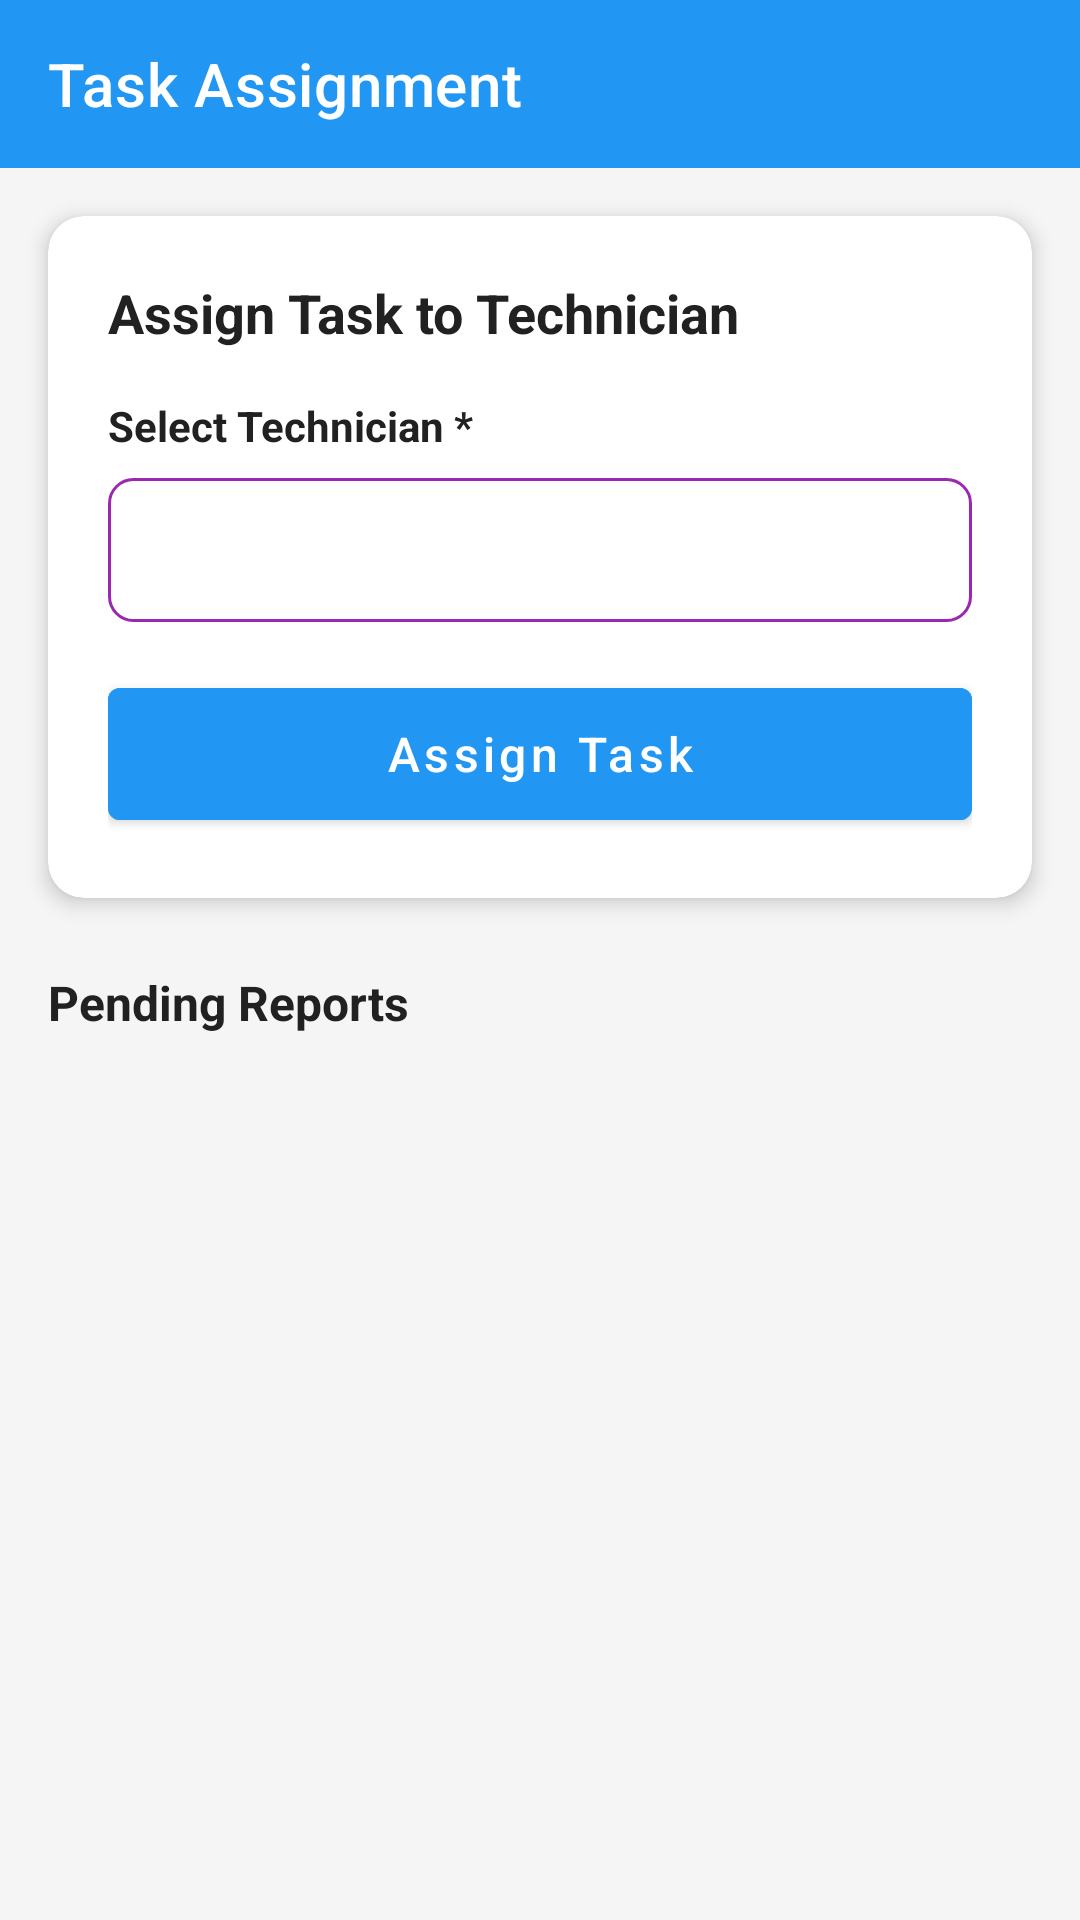

Write the Android layout XML for this screen, with the resource values it uses.
<!-- AndroidManifest.xml: application theme AppTheme -->
<!-- res/layout/activity_task_assignment.xml -->
<?xml version="1.0" encoding="utf-8"?>
<LinearLayout xmlns:android="http://schemas.android.com/apk/res/android"
    xmlns:app="http://schemas.android.com/apk/res-auto"
    android:layout_width="match_parent"
    android:layout_height="match_parent"
    android:background="@color/background"
    android:orientation="vertical">

    
    <com.google.android.material.appbar.MaterialToolbar
        android:id="@+id/toolbar"
        android:layout_width="match_parent"
        android:layout_height="?attr/actionBarSize"
        android:background="@color/primary_blue"
        app:navigationIcon="@drawable/ic_arrow_back"
        app:title="Task Assignment"
        app:titleTextColor="@color/white" />

    
    <com.google.android.material.card.MaterialCardView
        android:layout_width="match_parent"
        android:layout_height="wrap_content"
        android:layout_margin="16dp"
        app:cardCornerRadius="12dp"
        app:cardElevation="4dp">

        <LinearLayout
            android:layout_width="match_parent"
            android:layout_height="wrap_content"
            android:orientation="vertical"
            android:padding="20dp">

            <TextView
                android:layout_width="wrap_content"
                android:layout_height="wrap_content"
                android:layout_marginBottom="16dp"
                android:text="Assign Task to Technician"
                android:textColor="@color/text_primary"
                android:textSize="18sp"
                android:textStyle="bold" />

            
            <TextView
                android:layout_width="wrap_content"
                android:layout_height="wrap_content"
                android:layout_marginBottom="8dp"
                android:text="Select Technician *"
                android:textColor="@color/text_primary"
                android:textSize="14sp"
                android:textStyle="bold" />
            
            <androidx.recyclerview.widget.RecyclerView
                android:id="@+id/rvReports"
                android:layout_width="match_parent"
                android:layout_height="0dp"
                android:layout_weight="1"/>
            <Spinner
                android:id="@+id/spinnerTechnicians"
                android:layout_width="match_parent"
                android:layout_height="48dp"
                android:layout_marginBottom="16dp"
                android:background="@drawable/bg_spinner"
                android:paddingStart="12dp"
                android:paddingEnd="12dp" />

            
            <Button
                android:id="@+id/btnAssign"
                android:layout_width="match_parent"
                android:layout_height="56dp"
                android:backgroundTint="@color/primary_blue"
                android:text="Assign Task"
                android:textAllCaps="false"
                android:textColor="@color/white"
                android:textSize="16sp" />
        </LinearLayout>
    </com.google.android.material.card.MaterialCardView>

    
    <TextView
        android:layout_width="wrap_content"
        android:layout_height="wrap_content"
        android:layout_marginStart="16dp"
        android:layout_marginTop="8dp"
        android:layout_marginBottom="8dp"
        android:text="Pending Reports"
        android:textColor="@color/text_primary"
        android:textSize="16sp"
        android:textStyle="bold" />

    
    <androidx.recyclerview.widget.RecyclerView
        android:id="@+id/recyclerView"
        android:layout_width="match_parent"
        android:layout_height="match_parent"
        android:padding="8dp" />
</LinearLayout>
<!-- resources referenced by this layout -->
<resources>
  <color name="background">#F5F5F5</color>
  <color name="primary_blue">#2196F3</color>
  <color name="text_primary">#212121</color>
  <color name="white">#FFFFFF</color>
  <!-- drawable bg_spinner (drawable) -->
  <?xml version="1.0" encoding="utf-8"?>
  <selector xmlns:android="http://schemas.android.com/apk/res/android">
      <item>
          <layer-list>
              <item>
                  <shape>
                      <solid android:color="@color/white" />
                      <stroke
                          android:width="1dp"
                          android:color="@color/primary_purple" />
                      <corners android:radius="8dp" />
                      <padding
                          android:bottom="8dp"
                          android:left="8dp"
                          android:right="8dp"
                          android:top="8dp" />
                  </shape>
              </item>
          </layer-list>
      </item>
  </selector>
  <style name="AppTheme" parent="Theme.MaterialComponents.Light.NoActionBar">
          <item name="colorPrimary">@color/primary_blue</item>
          <item name="colorPrimaryDark">@color/primary_dark</item>
          <item name="colorAccent">@color/primary_blue</item>
          <item name="android:windowBackground">@color/light_gray</item>
          <item name="android:statusBarColor">@color/primary_dark</item>
          <item name="android:navigationBarColor">@color/white</item>
          <item name="android:windowLightStatusBar">true</item>
  
      </style>
  <color name="primary_purple">#9C27B0</color>
  <color name="primary_dark">#1976D2</color>
  <color name="light_gray">#F5F5F5</color>
</resources>
